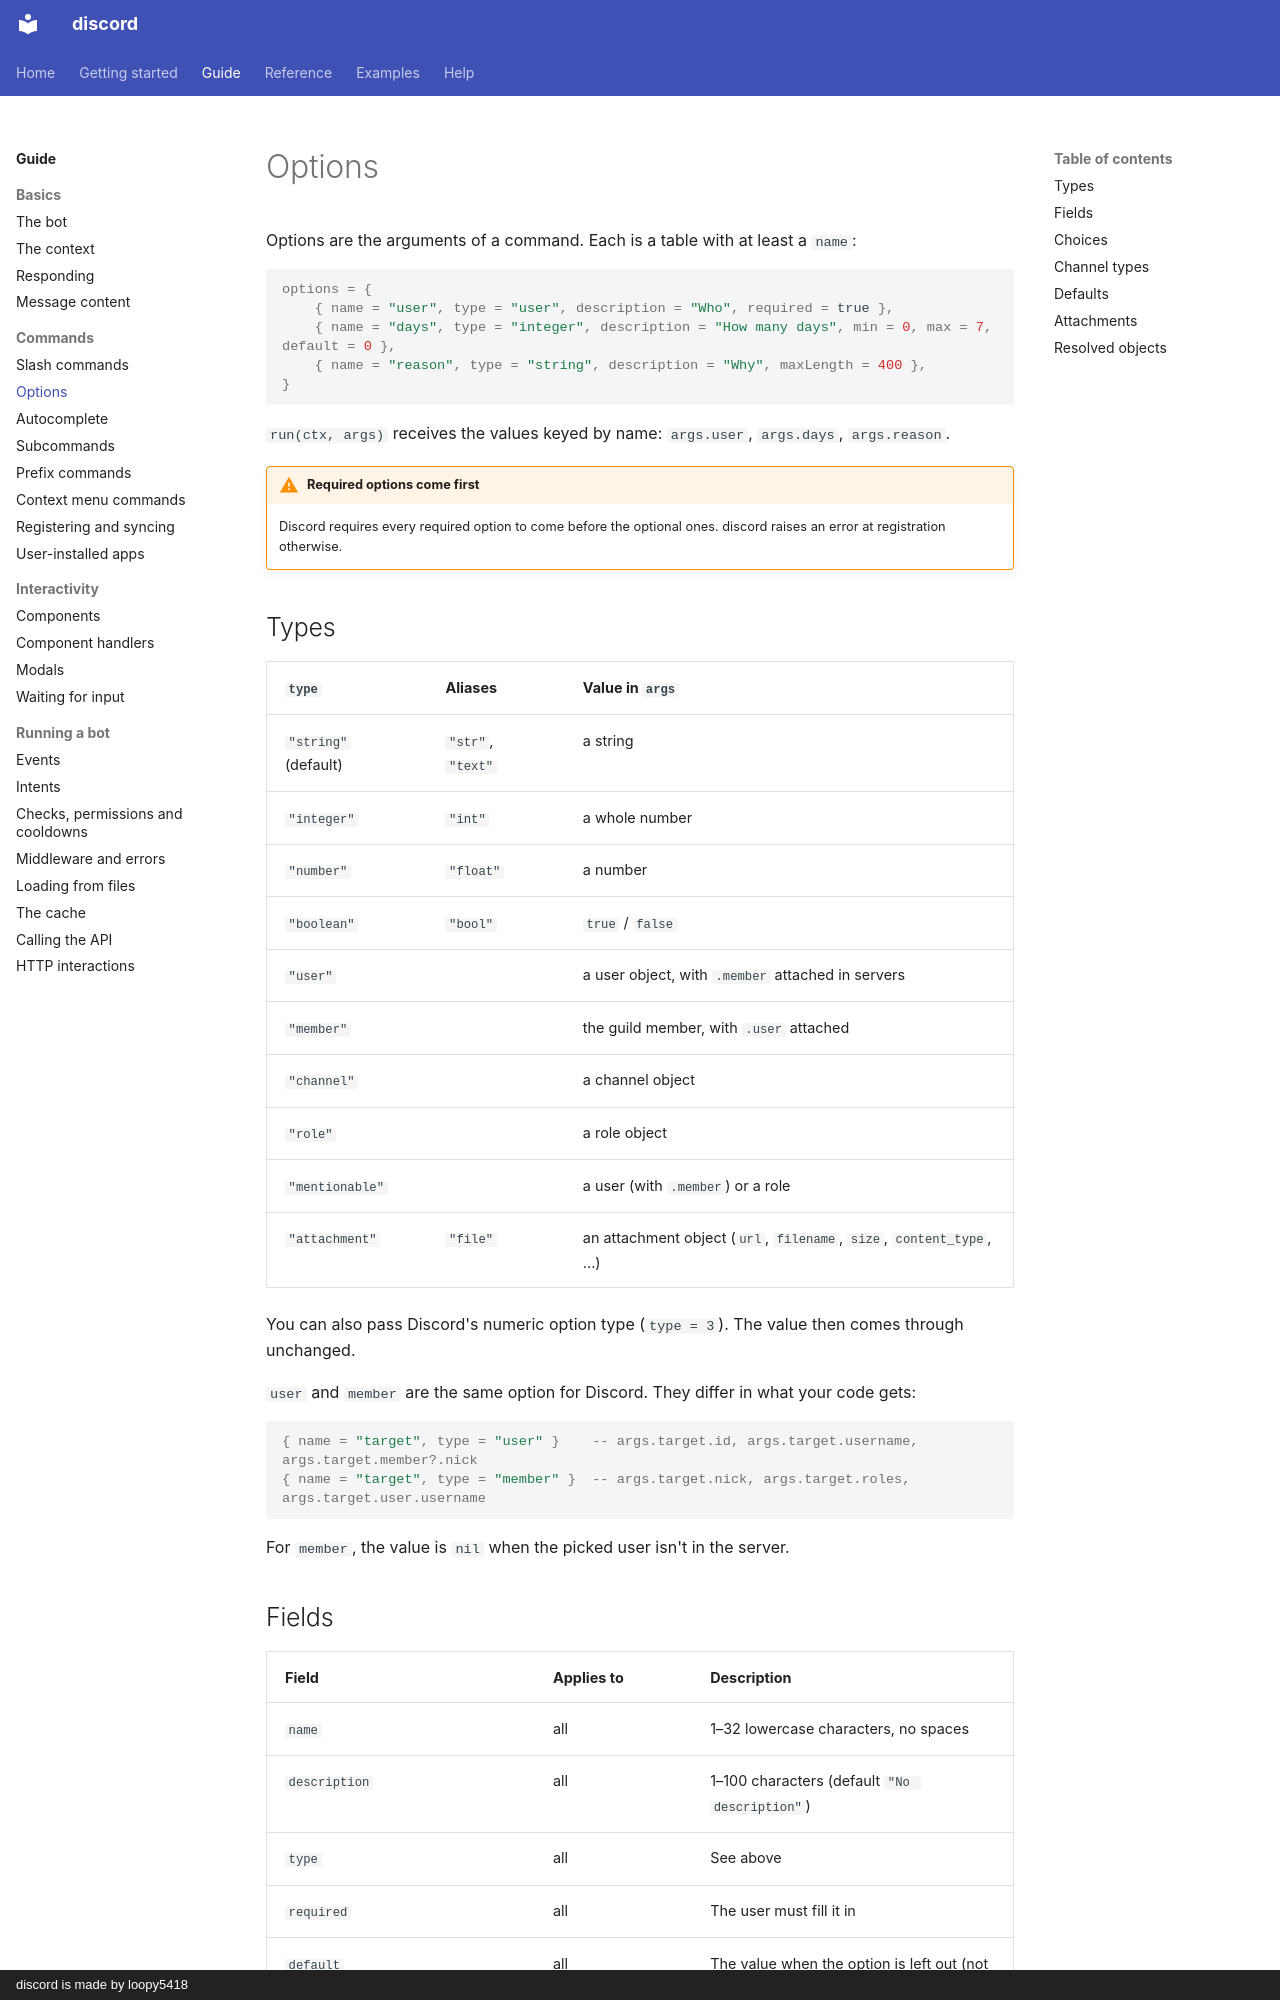

repository: loopy5418/discord-docs · page: guide/options/index.html · generator: mkdocs · copyright: discord is made by loopy5418

# Options

Options are the arguments of a command. Each is a table with at least a `name`:

```luau
options = {
    { name = "user", type = "user", description = "Who", required = true },
    { name = "days", type = "integer", description = "How many days", min = 0, max = 7, default = 0 },
    { name = "reason", type = "string", description = "Why", maxLength = 400 },
}
```

`run(ctx, args)` receives the values keyed by name: `args.user`, `args.days`, `args.reason`.

!!! warning "Required options come first"
    Discord requires every required option to come before the optional ones. discord raises an error at registration otherwise.

## Types

| `type` | Aliases | Value in `args` |
| --- | --- | --- |
| `"string"` (default) | `"str"`, `"text"` | a string |
| `"integer"` | `"int"` | a whole number |
| `"number"` | `"float"` | a number |
| `"boolean"` | `"bool"` | `true` / `false` |
| `"user"` | | a user object, with `.member` attached in servers |
| `"member"` | | the guild member, with `.user` attached |
| `"channel"` | | a channel object |
| `"role"` | | a role object |
| `"mentionable"` | | a user (with `.member`) or a role |
| `"attachment"` | `"file"` | an attachment object (`url`, `filename`, `size`, `content_type`, ...) |

You can also pass Discord's numeric option type (`type = 3`). The value then comes through unchanged.

`user` and `member` are the same option for Discord. They differ in what your code gets:

```luau
{ name = "target", type = "user" }    -- args.target.id, args.target.username, args.target.member?.nick
{ name = "target", type = "member" }  -- args.target.nick, args.target.roles, args.target.user.username
```

For `member`, the value is `nil` when the picked user isn't in the server.
